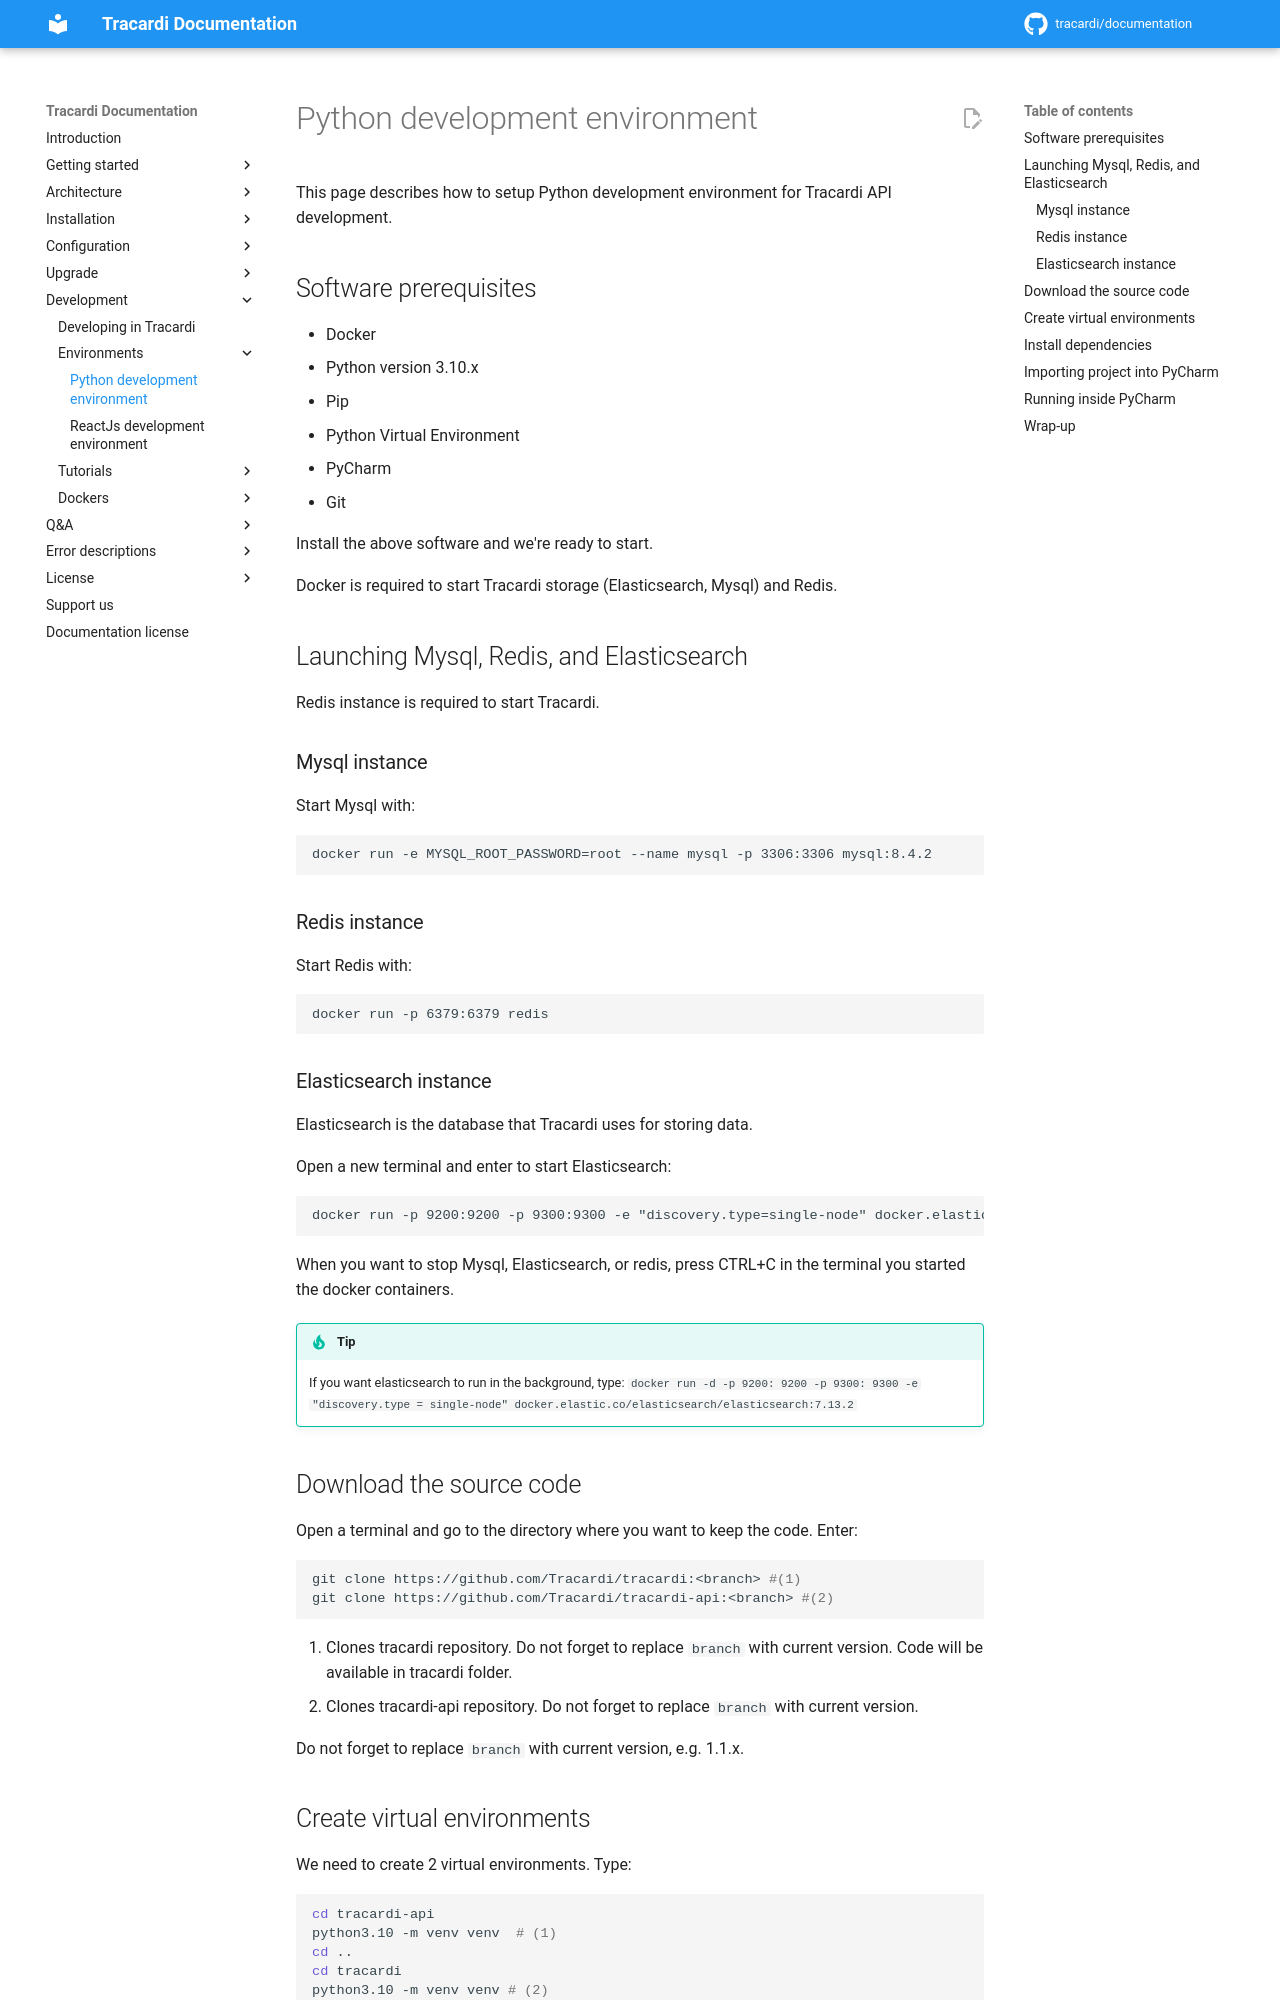

repository: Tracardi/documentation · page: 1.1.x/development/env/api_source/index.html · generator: mkdocs

# Python development environment

This page describes how to setup Python development environment for Tracardi API development. 

## Software prerequisites

* Docker
* Python version 3.10.x
* Pip
* Python Virtual Environment
* PyCharm
* Git

Install the above software and we're ready to start.

Docker is required to start Tracardi storage (Elasticsearch, Mysql) and Redis.

## Launching Mysql, Redis, and Elasticsearch

Redis instance is required to start Tracardi.

### Mysql instance

Start Mysql with:

```
docker run -e MYSQL_ROOT_PASSWORD=root --name mysql -p 3306:3306 mysql:8.4.2
```

### Redis instance

Start Redis with:

```
docker run -p 6379:6379 redis
```

### Elasticsearch instance

Elasticsearch is the database that Tracardi uses for storing data.

Open a new terminal and enter to start Elasticsearch:

```
docker run -p 9200:9200 -p 9300:9300 -e "discovery.type=single-node" docker.elastic.co/elasticsearch/elasticsearch:7.13.2
``` 

When you want to stop Mysql, Elasticsearch, or redis, press CTRL+C in the terminal you started the docker containers.

!!! Tip

    If you want elasticsearch to run in the background, type: 
    `docker run -d -p 9200: 9200 -p 9300: 9300 -e "discovery.type = single-node" docker.elastic.co/elasticsearch/elasticsearch:7.13.2`

## Download the source code

Open a terminal and go to the directory where you want to keep the code. Enter:

```bash
git clone https://github.com/Tracardi/tracardi:<branch> #(1)
git clone https://github.com/Tracardi/tracardi-api:<branch> #(2)
```

1. Clones tracardi repository. Do not forget to replace `branch` with current version. Code will be available in tracardi folder.
2. Clones tracardi-api repository. Do not forget to replace `branch` with current version. 

Do not forget to replace `branch` with current version, e.g. 1.1.x. 

## Create virtual environments

We need to create 2 virtual environments. Type:

```bash
cd tracardi-api
python3.10 -m venv venv  # (1)
cd ..
cd tracardi
python3.10 -m venv venv # (2)
```

1. Installs virtual environment with python 3.10 for tracardi API
2. Installs virtual environment with python 3.10 for tracardi library

!!! Tip

    Before creating the virtual environment make sure you have version 3.10.x installed. Type `python --version` to see the python version.
